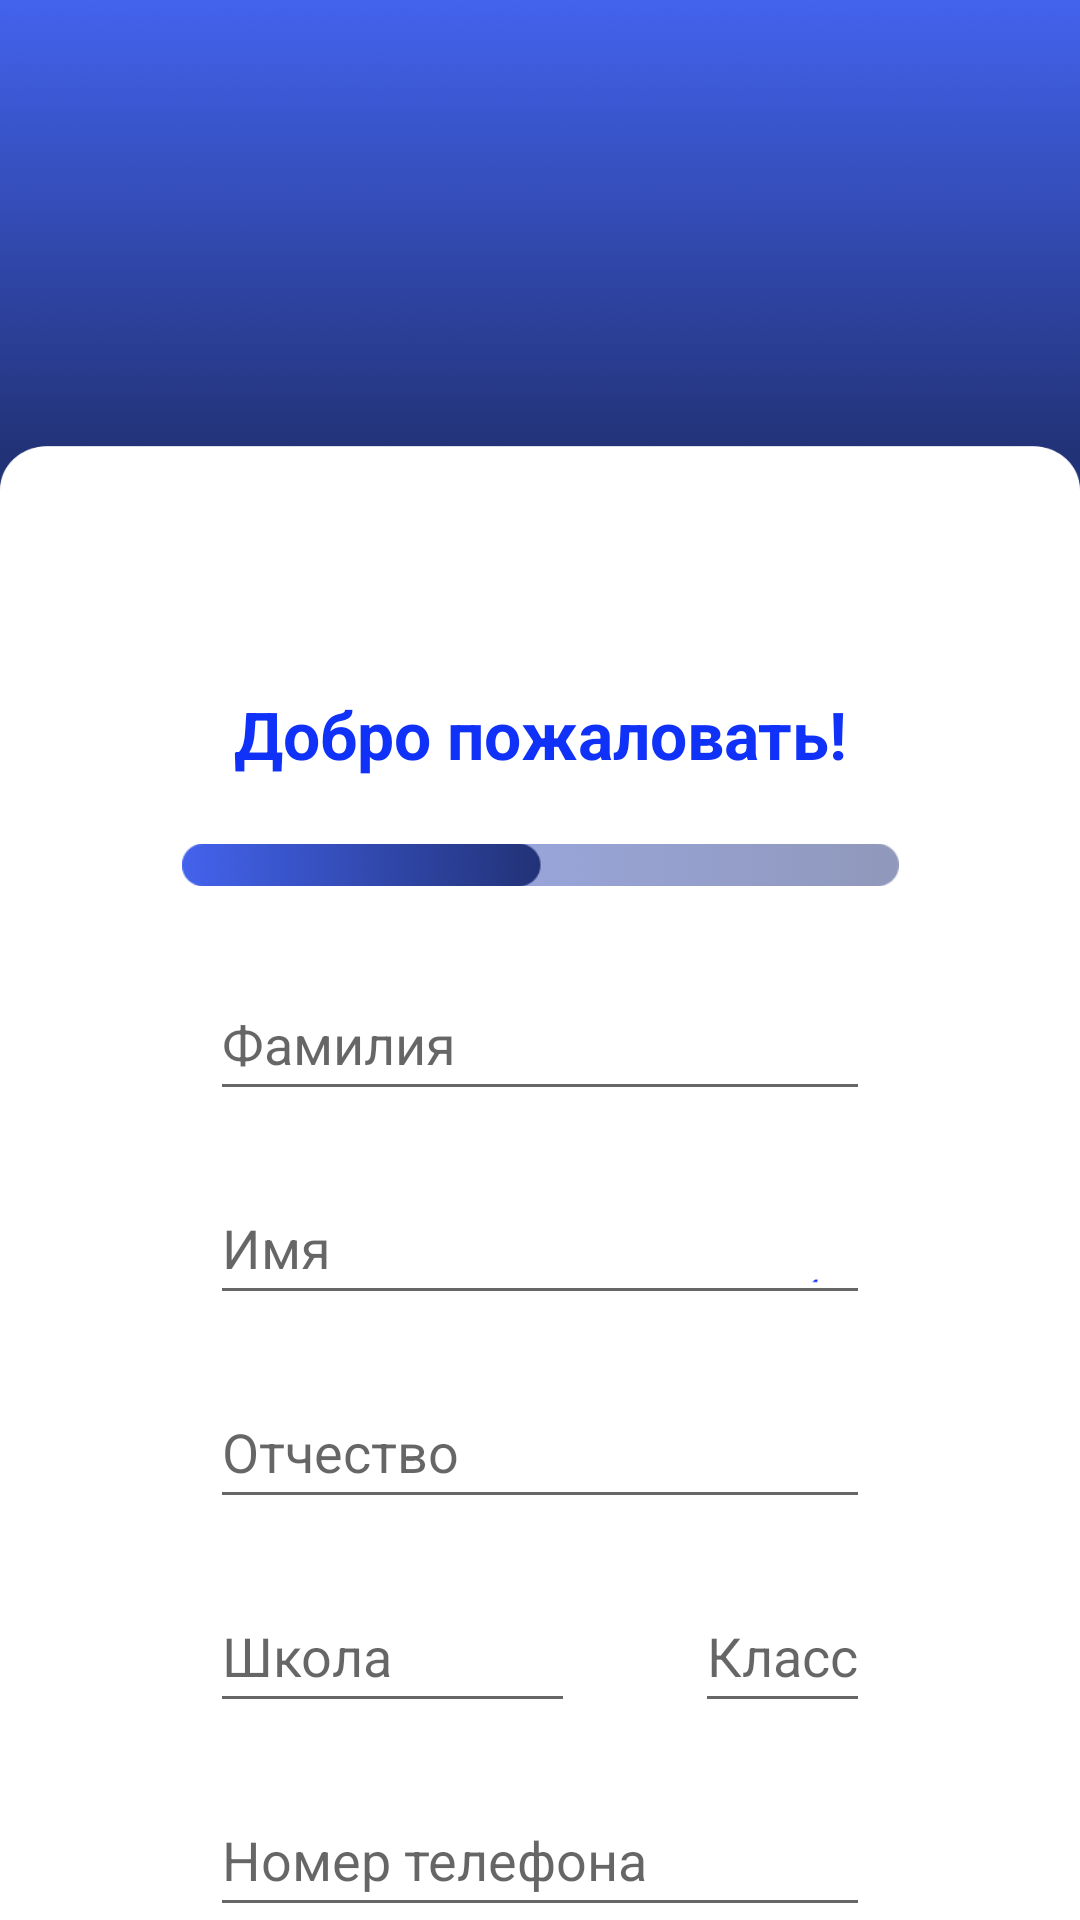

Write the Android layout XML for this screen, with the resource values it uses.
<!-- AndroidManifest.xml: application theme Theme.АбитуриентСГУ -->
<!-- res/layout/fragment_regitration_two.xml -->
<?xml version="1.0" encoding="utf-8"?>
<FrameLayout xmlns:android="http://schemas.android.com/apk/res/android"
    xmlns:app="http://schemas.android.com/apk/res-auto"
    xmlns:tools="http://schemas.android.com/tools"
    android:layout_width="match_parent"
    android:layout_height="match_parent"

    android:background="@drawable/reg_gradient"
    tools:context=".ui.LoginFragment">


    <FrameLayout
        android:layout_marginTop="200dp"
        android:layout_marginHorizontal="30dp"
        app:cardCornerRadius="20dp"
        android:layout_width="match_parent"
        android:layout_height="600dp">

        <androidx.constraintlayout.widget.ConstraintLayout
            android:layout_width="match_parent"
            android:layout_marginTop="30dp"
            android:layout_height="wrap_content">

            <TextView
                android:id="@+id/textView"
                android:layout_width="wrap_content"
                android:layout_height="wrap_content"
                android:layout_marginBottom="200dp"
                style="@style/BigBlueText"
                android:textAlignment="center"
                android:textSize="22dp"
                android:text="Добро пожаловать!"
                app:layout_constraintEnd_toEndOf="parent"
                app:layout_constraintStart_toStartOf="parent"
                app:layout_constraintTop_toTopOf="parent" />

            <ImageView
                android:id="@+id/textView2"
                android:layout_width="239dp"
                android:layout_height="28dp"
                android:layout_marginVertical="15dp"
                android:src="@drawable/progres_one"
                android:text="Войдите чтобы продолжить"
                android:textAlignment="center"
                android:textColor="@color/black"
                app:layout_constraintEnd_toEndOf="parent"
                app:layout_constraintStart_toStartOf="parent"
                app:layout_constraintTop_toBottomOf="@id/textView" />

            <EditText
                android:id="@+id/et_log"
                android:layout_width="match_parent"
                android:layout_height="wrap_content"
                android:layout_marginVertical="20dp"
                android:layout_marginHorizontal="40dp"
                android:hint="Фамилия"
                android:minHeight="48dp"

                app:layout_constraintEnd_toEndOf="parent"
                app:layout_constraintStart_toStartOf="parent"
                app:layout_constraintTop_toBottomOf="@+id/textView2" />

            <EditText
                android:id="@+id/et_name"
                android:layout_width="0dp"
                android:layout_height="wrap_content"
                android:layout_marginVertical="20dp"
                android:layout_marginHorizontal="40dp"
                android:hint="Имя"
                android:minHeight="48dp"

                app:layout_constraintEnd_toEndOf="parent"
                app:layout_constraintStart_toStartOf="parent"
                app:layout_constraintTop_toBottomOf="@+id/et_log" />

            <EditText
                android:id="@+id/et_patr"
                android:layout_width="0dp"
                android:layout_height="wrap_content"
                android:layout_marginVertical="20dp"
                android:layout_marginHorizontal="40dp"
                android:hint="Отчество"
                android:minHeight="48dp"

                app:layout_constraintEnd_toEndOf="parent"
                app:layout_constraintStart_toStartOf="parent"
                app:layout_constraintTop_toBottomOf="@+id/et_name" />

            <EditText
                android:id="@+id/et_school"
                android:layout_width="0dp"
                android:layout_height="wrap_content"
                android:layout_marginVertical="20dp"
                android:layout_marginHorizontal="40dp"
                android:hint="Школа"
                android:minHeight="48dp"

                app:layout_constraintEnd_toStartOf="@id/et_class"
                app:layout_constraintStart_toStartOf="parent"
                app:layout_constraintTop_toBottomOf="@+id/et_patr" />

            <EditText
                android:id="@+id/et_class"
                android:layout_width="0dp"
                android:layout_height="wrap_content"
                android:layout_marginVertical="20dp"
                android:layout_marginHorizontal="40dp"
                android:hint="Класс"
                android:minHeight="48dp"

                app:layout_constraintEnd_toEndOf="parent"

                app:layout_constraintTop_toBottomOf="@+id/et_patr" />

            <EditText
                android:id="@+id/et_tel"
                android:layout_width="0dp"
                android:layout_height="wrap_content"
                android:layout_marginVertical="20dp"
                android:layout_marginHorizontal="40dp"
                android:hint="Номер телефона"
                android:minHeight="48dp"

                app:layout_constraintEnd_toEndOf="parent"
                app:layout_constraintStart_toStartOf="parent"
                app:layout_constraintTop_toBottomOf="@+id/et_school" />

            <ImageButton
                android:id="@+id/b_back"
                android:layout_width="50dp"
                android:layout_height="50dp"
                android:layout_marginHorizontal="40dp"
                android:layout_marginVertical="20dp"
                android:background="@color/white"

                android:src="@drawable/button_back"
                app:layout_constraintEnd_toEndOf=""
                app:layout_constraintStart_toStartOf="parent"
                app:layout_constraintTop_toBottomOf="@+id/et_tel" />


            <Button
                android:id="@+id/b_login"
                android:layout_width="200dp"
                android:layout_height="40dp"
                android:layout_marginVertical="20dp"
                android:layout_marginTop="20dp"
                android:background="@drawable/button_grey"
                android:fontFamily="@font/montserrat_bold"
                android:text="Продолжить"
                android:textColor="@color/white"
                app:layout_constraintEnd_toEndOf="parent"

                app:layout_constraintHorizontal_bias="0.508"
                app:layout_constraintStart_toEndOf="@+id/b_back"
                app:layout_constraintTop_toBottomOf="@+id/et_tel" />


        </androidx.constraintlayout.widget.ConstraintLayout>


    </FrameLayout>


</FrameLayout>
<!-- resources referenced by this layout -->
<resources>
  <color name="black">#FF000000</color>
  <color name="white">#FFFFFFFF</color>
  <!-- drawable button_back: png bitmap (drawable, 393 bytes) -->
  <!-- drawable button_grey: png bitmap (drawable, 2689 bytes) -->
  <!-- drawable progres_one: png bitmap (drawable, 7048 bytes) -->
  <!-- drawable reg_gradient: png bitmap (drawable, 24976 bytes) -->
  <style name="BigBlueText">
          <item name="android:textColor">@color/blue</item>
          <item name="android:textSize">16sp</item>
          <item name="android:textStyle">bold</item>
          <item name="fontFamily">@font/montserrat_bold</item>
  
      </style>
  <style name="Theme.АбитуриентСГУ" parent="Theme.AppCompat.Light.NoActionBar">
          
          <item name="colorPrimary">@color/purple_500</item>
          <item name="colorPrimaryVariant">@color/purple_700</item>
          <item name="colorOnPrimary">@color/white</item>
          
          <item name="colorSecondary">@color/teal_200</item>
          <item name="colorSecondaryVariant">@color/teal_700</item>
          <item name="colorOnSecondary">@color/black</item>
          
          <item name="android:statusBarColor">?attr/colorPrimaryVariant</item>
          
      </style>
  <color name="blue">#0F31F8</color>
  <color name="purple_500">#FF6200EE</color>
  <color name="purple_700">#FF3700B3</color>
  <color name="teal_200">#FF03DAC5</color>
  <color name="teal_700">#FF018786</color>
</resources>
